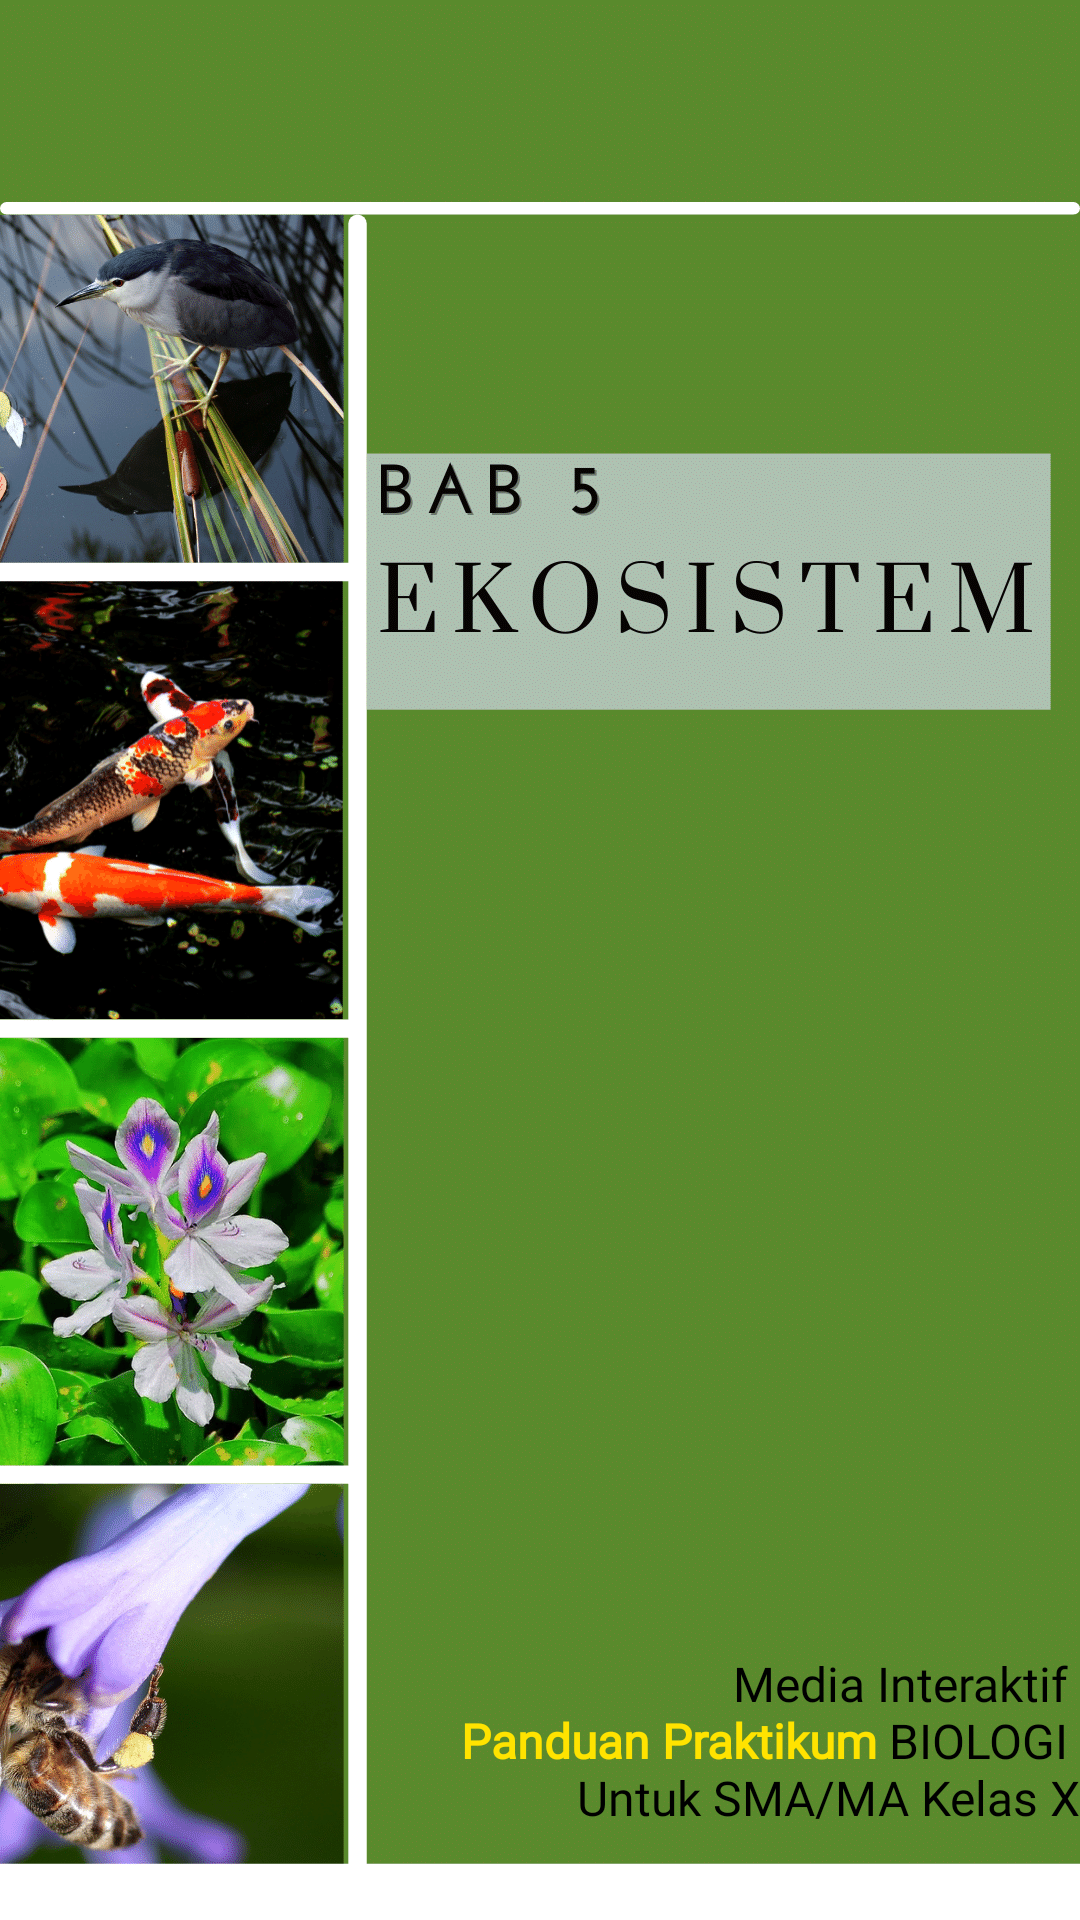

Reconstruct the res/layout file that produces this screen, plus the resources it refers to.
<!-- AndroidManifest.xml: application theme Theme.Design.NoActionBar -->
<!-- res/layout/activity_sp_materi5.xml -->
<?xml version="1.0" encoding="utf-8"?>
<androidx.constraintlayout.widget.ConstraintLayout xmlns:android="http://schemas.android.com/apk/res/android"
    xmlns:app="http://schemas.android.com/apk/res-auto"
    xmlns:tools="http://schemas.android.com/tools"
    android:layout_width="match_parent"
    android:layout_height="match_parent"
    android:background="@drawable/bg_sp_bab5"
    tools:context=".materi5.Sp_materi5">

    <RelativeLayout
        android:layout_width="match_parent"
        android:layout_height="match_parent"
        android:layout_marginTop="20dp">



        <LinearLayout
            android:layout_width="wrap_content"
            android:layout_height="wrap_content"
            android:layout_alignParentBottom="true"
            android:layout_marginBottom="30dp"
            android:layout_alignParentRight="true"
            android:orientation="horizontal">
            <TextView
                android:textAlignment="textEnd"
                android:layout_marginTop="10dp"
                android:layout_width="match_parent"
                android:layout_height="match_parent"
                android:layout_marginLeft="20dp"

                android:textColor="@color/black"
                android:fontFamily="@font/opensans"
                android:textSize="16sp"
                android:text="@string/mediaiteratif2"/>
        </LinearLayout>


    </RelativeLayout>
</androidx.constraintlayout.widget.ConstraintLayout>
<!-- resources referenced by this layout -->
<resources>
  <color name="black">#FF000000</color>
  <!-- drawable bg_sp_bab5: png bitmap (drawable, 475782 bytes) -->
  <string name="mediaiteratif2">Media Interaktif \n <b><font color="#FFE300">Panduan Praktikum</font></b> BIOLOGI \n Untuk SMA/MA Kelas X</string>
</resources>
